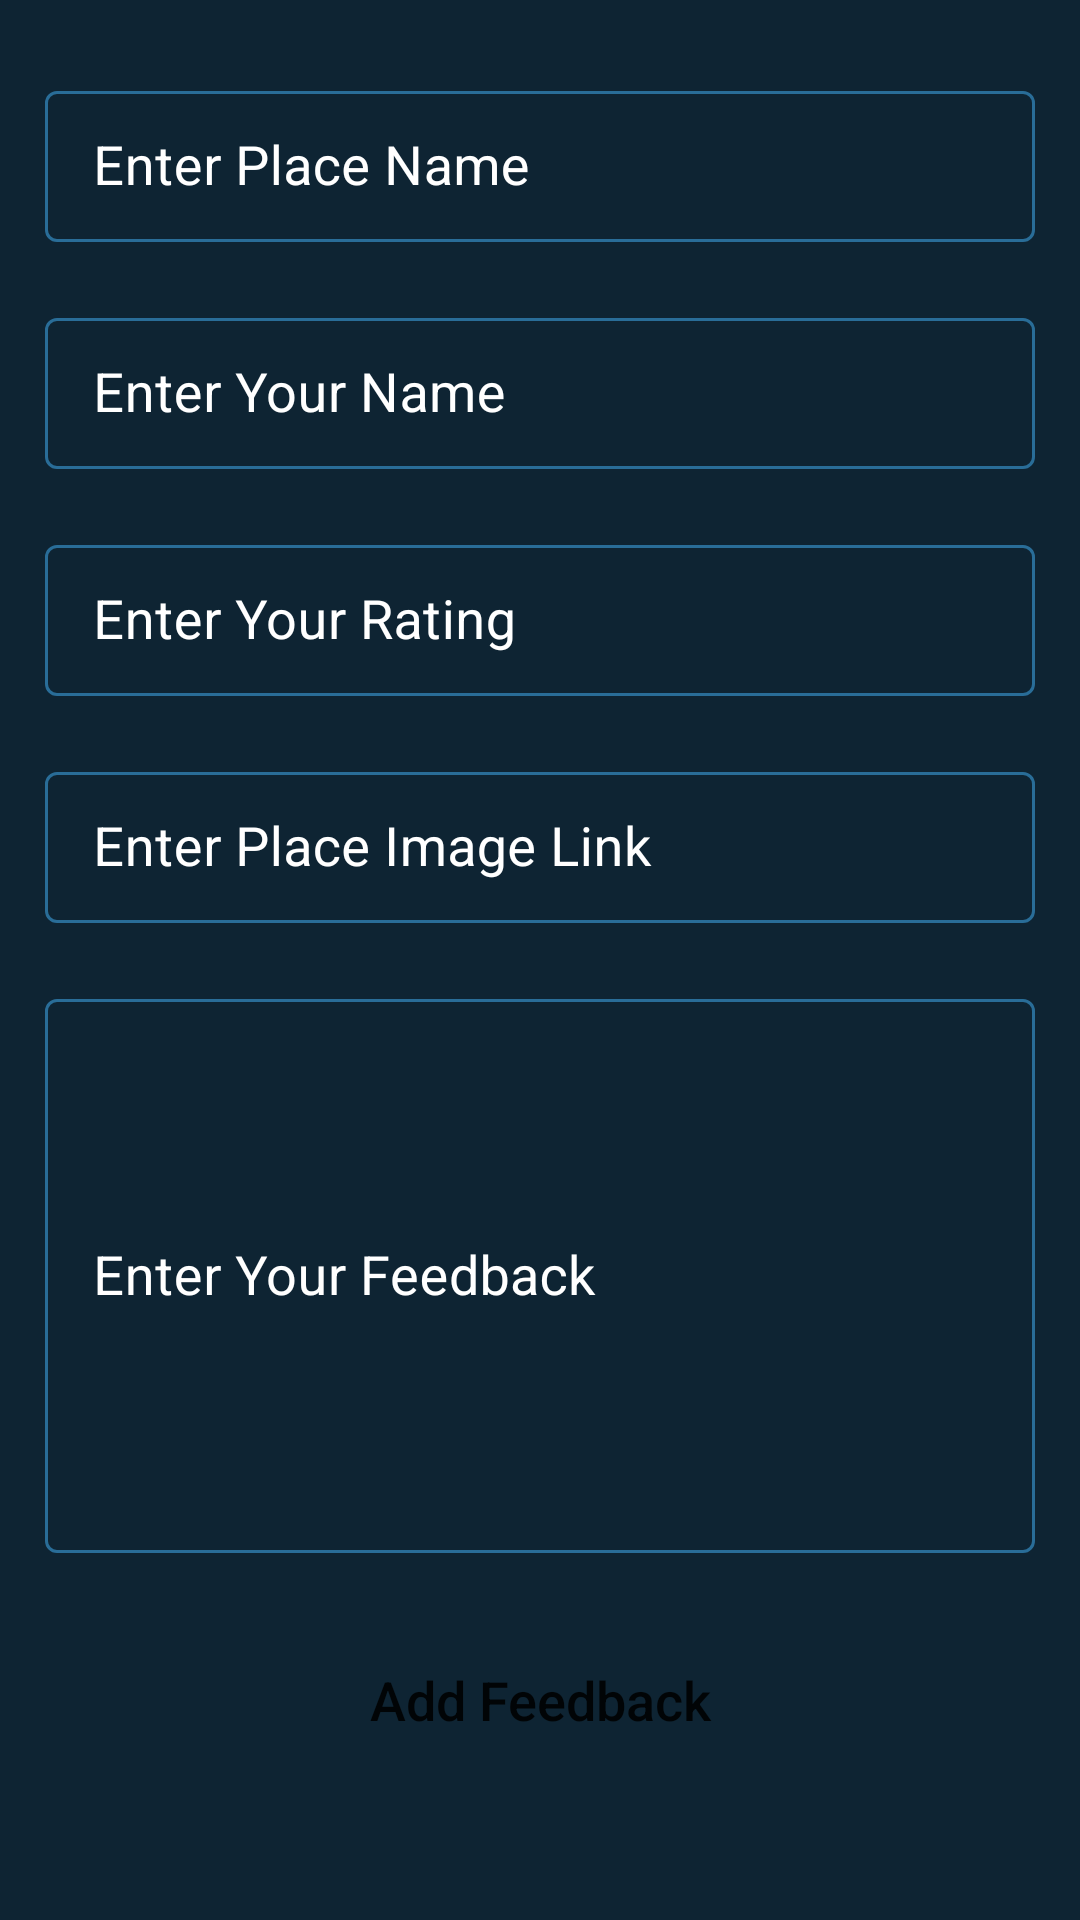

Write the Android layout XML for this screen, with the resource values it uses.
<!-- AndroidManifest.xml: application theme Theme.FeedbacksApp -->
<!-- res/layout/activity_add_feedback.xml -->
<?xml version="1.0" encoding="utf-8"?>
<ScrollView xmlns:android="http://schemas.android.com/apk/res/android"
    xmlns:app="http://schemas.android.com/apk/res-auto"
    xmlns:tools="http://schemas.android.com/tools"
    android:layout_width="match_parent"
    android:layout_height="match_parent"
    android:background="@color/blue_shade_1"
    tools:context=".AddFeedbackActivity">

    <RelativeLayout
        android:layout_width="match_parent"
        android:layout_height="wrap_content">

        <LinearLayout
            android:layout_width="match_parent"
            android:layout_height="wrap_content"
            android:orientation="vertical">

            <com.google.android.material.textfield.TextInputLayout
                style="@style/TextInputLayout"
                android:layout_width="match_parent"
                android:layout_height="wrap_content"
                android:layout_marginTop="20dp"
                android:layout_marginStart="10dp"
                android:layout_marginEnd="10dp"
                android:hint="Enter Place Name"
                android:padding="5dp"
                android:textColorHint="@color/white"
                app:hintTextColor="@color/white" >

                <com.google.android.material.textfield.TextInputEditText
                    android:id="@+id/idEdtPlaceName"
                    android:layout_width="match_parent"
                    android:layout_height="wrap_content"
                    android:importantForAutofill="no"
                    android:inputType="text"
                    android:textColor="@color/white"
                    android:textColorHint="@color/white"
                    android:textSize="18sp"/>

            </com.google.android.material.textfield.TextInputLayout>

            <com.google.android.material.textfield.TextInputLayout
                style="@style/TextInputLayout"
                android:layout_width="match_parent"
                android:layout_height="wrap_content"
                android:layout_marginTop="10dp"
                android:layout_marginStart="10dp"
                android:layout_marginEnd="10dp"
                android:hint="Enter Your Name"
                android:padding="5dp"
                android:textColorHint="@color/white"
                app:hintTextColor="@color/white" >

                <com.google.android.material.textfield.TextInputEditText
                    android:id="@+id/idEdtCustomerName"
                    android:layout_width="match_parent"
                    android:layout_height="wrap_content"
                    android:importantForAutofill="no"
                    android:inputType="text"
                    android:textColor="@color/white"
                    android:textColorHint="@color/white"
                    android:textSize="18sp"/>

            </com.google.android.material.textfield.TextInputLayout>

            <com.google.android.material.textfield.TextInputLayout
                style="@style/TextInputLayout"
                android:layout_width="match_parent"
                android:layout_height="wrap_content"
                android:layout_marginTop="10dp"
                android:layout_marginStart="10dp"
                android:layout_marginEnd="10dp"
                android:hint="Enter Your Rating"
                android:padding="5dp"
                android:textColorHint="@color/white"
                app:hintTextColor="@color/white" >

                <com.google.android.material.textfield.TextInputEditText
                    android:id="@+id/idEdtRating"
                    android:layout_width="match_parent"
                    android:layout_height="wrap_content"
                    android:importantForAutofill="no"
                    android:inputType="number"
                    android:textColor="@color/white"
                    android:textColorHint="@color/white"
                    android:textSize="18sp"/>

            </com.google.android.material.textfield.TextInputLayout>

            <com.google.android.material.textfield.TextInputLayout
                style="@style/TextInputLayout"
                android:layout_width="match_parent"
                android:layout_height="wrap_content"
                android:layout_marginTop="10dp"
                android:layout_marginStart="10dp"
                android:layout_marginEnd="10dp"
                android:hint="Enter Place Image Link"
                android:padding="5dp"
                android:textColorHint="@color/white"
                app:hintTextColor="@color/white" >

                <com.google.android.material.textfield.TextInputEditText
                    android:id="@+id/idEdtPlaceImageLink"
                    android:layout_width="match_parent"
                    android:layout_height="wrap_content"
                    android:importantForAutofill="no"
                    android:inputType="text"
                    android:textColor="@color/white"
                    android:textColorHint="@color/white"
                    android:textSize="18sp"/>

            </com.google.android.material.textfield.TextInputLayout>

            <com.google.android.material.textfield.TextInputLayout
                style="@style/TextInputLayout"
                android:layout_width="match_parent"
                android:layout_height="200dp"
                android:layout_marginTop="10dp"
                android:layout_marginStart="10dp"
                android:layout_marginEnd="10dp"
                android:hint="Enter Your Feedback"
                android:padding="5dp"
                android:textColorHint="@color/white"
                app:hintTextColor="@color/white" >

                <com.google.android.material.textfield.TextInputEditText
                    android:id="@+id/idEdtFeedback"
                    android:layout_width="match_parent"
                    android:layout_height="match_parent"
                    android:importantForAutofill="no"
                    android:inputType="textMultiLine|textImeMultiLine"
                    android:singleLine="false"
                    android:textColor="@color/white"
                    android:textColorHint="@color/white"
                    android:textSize="18sp"/>

            </com.google.android.material.textfield.TextInputLayout>

            <Button
                android:id="@+id/idBtnAddFeedback"
                android:layout_width="match_parent"
                android:layout_height="wrap_content"
                android:layout_marginStart="10dp"
                android:layout_marginTop="20dp"
                android:layout_marginEnd="10dp"
                android:layout_marginBottom="10dp"
                android:background="@drawable/custom_button_back"
                android:text="Add Feedback"
                android:textSize="18sp"
                android:textAllCaps="false" />

        </LinearLayout>

        <ProgressBar
            android:id="@+id/idPBLoading"
            android:layout_width="wrap_content"
            android:layout_height="wrap_content"
            android:layout_centerInParent="true"
            android:indeterminate="true"
            android:indeterminateDrawable="@drawable/progress_back"
            android:visibility="gone" />

    </RelativeLayout>

</ScrollView>
<!-- resources referenced by this layout -->
<resources>
  <color name="blue_shade_1">#0e2433</color>
  <color name="white">#FFFFFFFF</color>
  <style name="TextInputLayout" parent="Widget.MaterialComponents.TextInputLayout.OutlinedBox.Dense">
          <item name="boxStrokeColor">#296D98</item>
          <item name="boxStrokeWidth">1dp</item>
      </style>
  <style name="Theme.FeedbacksApp" parent="Theme.MaterialComponents.DayNight.DarkActionBar">
          
          <item name="colorPrimary">@color/purple_500</item>
          <item name="colorPrimaryVariant">@color/purple_700</item>
          <item name="colorOnPrimary">@color/white</item>
          
          <item name="colorSecondary">@color/teal_200</item>
          <item name="colorSecondaryVariant">@color/teal_700</item>
          <item name="colorOnSecondary">@color/black</item>
          
          <item name="android:statusBarColor" tools:targetApi="l">?attr/colorPrimaryVariant</item>
          
      </style>
  <color name="purple_500">#296D98</color>
  <color name="purple_700">#296D98</color>
  <color name="teal_200">#FF03DAC5</color>
  <color name="teal_700">#FF018786</color>
  <color name="black">#FF000000</color>
</resources>
